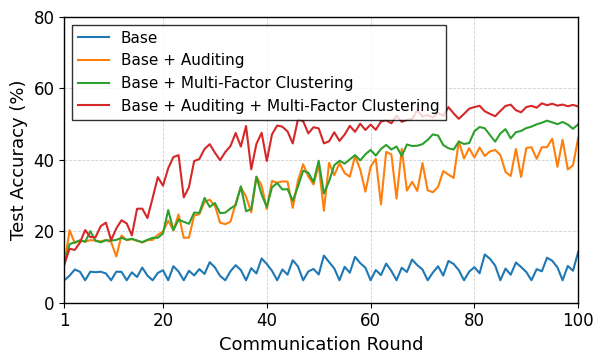

Reproduce this figure in Python.
import matplotlib.pyplot as plt

def plot_ablation_feature_shift(
    base,
    base_sfp,
    base_sfp_attn,
    full_model,
    out_prefix="ablation_byzantine",
    title=None
):
    """
    Inputs: five lists (or 1D arrays) of length 100, values in [0, 100].
    Output: out_prefix + ".pdf" (vector) and out_prefix + ".png" (300dpi).
    """

    # --------- sanity checks ----------
    series = {
        "Base": base,
        "Base + Auditing": base_sfp,
        "Base + Multi-Factor Clustering": base_sfp_attn,
        "Base + Auditing + Multi-Factor Clustering": full_model,
    }
    for name, s in series.items():
        if len(s) != 100:
            raise ValueError(f"{name} length must be 100, got {len(s)}")
        if any((v < 0 or v > 100) for v in s):
            raise ValueError(f"{name} has value outside [0, 100]")

    # --------- journal-like typography ----------
    plt.rcParams.update({
        "font.family": "Times New Roman",
        "font.size": 12,
        "axes.labelsize": 13,
        "axes.titlesize": 13,
        "legend.fontsize": 11,
        "xtick.labelsize": 12,
        "ytick.labelsize": 12,
        "pdf.fonttype": 42,   # embed TrueType (good for IEEE-style PDFs)
        "ps.fonttype": 42,
    })

    x = list(range(1, 101))

    fig, ax = plt.subplots(figsize=(6.2, 3.8))  # compact single-column friendly

    # Curves (no manual colors; use matplotlib default color cycle)
    ax.plot(x, base, linewidth=1.5, label="Base")
    ax.plot(x, base_sfp, linewidth=1.5, label="Base + Auditing")
    ax.plot(x, base_sfp_attn, linewidth=1.5, label="Base + Multi-Factor Clustering")
    ax.plot(x, full_model, linewidth=1.5, label="Base + Auditing + Multi-Factor Clustering")

    # Axes labels (English + Times New Roman)
    ax.set_xlabel("Communication Round")
    ax.set_ylabel("Test Accuracy (%)")

    # Axis limits and ticks (adjust if you want tighter y-range)
    ax.set_xlim(1, 100)
    ax.set_ylim(0, 80)
    ax.set_xticks([1, 20, 40, 60, 80, 100])
    ax.set_yticks([0, 20, 40, 60, 80])

    # Grid and spines
    ax.grid(True, which="major", linestyle="--", linewidth=0.6, alpha=0.6)
    for spine in ax.spines.values():
        spine.set_linewidth(1.0)

    # Legend
    ax.legend(loc="upper left", frameon=True, fancybox=False, edgecolor="black")

    if title:
        ax.set_title(title)

    fig.tight_layout()

    # Save: vector PDF + high-res PNG
    fig.savefig(f"{out_prefix}.pdf", bbox_inches="tight")
    fig.savefig(f"{out_prefix}.png", dpi=300, bbox_inches="tight")
    plt.close(fig)

    print(f"Saved: {out_prefix}.pdf and {out_prefix}.png")


# ----------------- Example usage -----------------
# Replace the following dummy data with your 5 lists (each length 100).
if __name__ == "__main__":
    base = [6.29, 7.58, 9.30, 8.67, 6.29, 8.69, 8.54, 8.69, 8.18, 6.29, 
            8.69, 8.65, 6.29, 8.50, 7.20, 9.85, 7.60, 6.29, 8.34, 9.10, 6.29, 10.22, 8.73,
            6.29, 8.95, 7.64, 9.41, 8.06, 11.35, 9.88, 7.50, 6.29, 8.82,
            10.50, 9.15, 6.29, 9.67, 8.20, 12.40, 10.82, 8.93, 6.29, 9.30,
            7.85, 11.90, 10.18, 6.29, 8.75, 9.46, 7.90, 13.20, 11.40, 9.60,
            6.29, 10.05, 8.40, 12.85, 11.10, 9.82, 6.29, 9.15, 7.75, 10.95,
            8.90, 6.29, 9.80, 8.60, 12.10, 10.50, 9.30, 6.29, 8.45, 10.20,
            7.60, 11.70, 10.85, 9.10, 6.29, 8.70, 9.95, 8.25, 13.50, 12.30,
            10.40, 6.29, 9.55, 7.85, 11.25, 10.00, 8.60, 6.29, 9.40, 8.80,
            12.60, 11.75, 9.90, 6.29, 10.30, 8.95, 14.20]
    
    base_sfp = [10.96, 20.28, 16.70, 17.39, 17.10, 17.52, 17.39, 17.17, 17.59, 17.01, 
        12.94, 18.83, 17.50, 17.81, 17.34, 16.88, 17.52, 17.59, 19.01, 19.95, 
        22.97, 20.26, 24.73, 18.17, 18.23, 24.42, 24.82, 28.20, 28.84, 27.17, 
        22.41, 21.99, 22.68, 27.84, 32.31, 29.71, 25.33, 35.29, 32.80, 26.20, 
        34.11, 33.58, 33.98, 33.91, 26.55, 34.16, 38.78, 35.36, 33.11, 38.60, 
        25.77, 39.16, 35.71, 39.09, 36.31, 35.27, 41.03, 37.29, 31.09, 38.07, 
        40.29, 27.51, 42.23, 41.54, 29.15, 43.12, 31.40, 33.84, 31.29, 39.11, 
        31.47, 30.93, 32.44, 36.87, 35.87, 34.96, 45.21, 40.38, 43.27, 40.65, 
        43.47, 41.07, 42.38, 42.78, 41.38, 36.60, 35.49, 43.05, 35.20, 43.34, 
        43.54, 40.29, 43.54, 43.56, 45.92, 38.05, 45.63, 37.29, 38.47, 46.16]
    
    base_sfp_attn = [10.78, 16.41, 16.92, 17.46, 17.08, 20.01, 17.34, 16.92, 17.48, 17.41, 
        17.57, 18.19, 17.63, 17.90, 17.41, 16.94, 17.61, 18.17, 18.19, 19.41, 
        25.95, 20.35, 23.24, 22.66, 22.10, 25.24, 25.15, 29.35, 26.82, 27.91, 
        25.08, 25.22, 26.40, 27.28, 32.60, 25.62, 26.20, 35.27, 30.29, 26.80, 
        32.31, 33.49, 31.71, 31.80, 28.55, 32.51, 36.98, 36.38, 33.78, 39.76,
        30.57, 33.99, 38.51, 39.76, 38.95, 40.12, 41.33, 39.85, 41.56, 42.78, 
        41.20, 43.05, 44.18, 42.90, 43.75, 41.10, 44.30, 43.88, 43.95, 44.40, 
        45.60, 47.12, 46.80, 44.15, 43.25, 42.90, 45.10, 44.45, 44.70, 48.00,
        49.20, 48.85, 46.95, 45.10, 47.40, 48.60, 46.00, 47.75, 48.10, 48.90,
        49.30, 49.95, 50.40, 50.98, 50.50, 49.99, 50.60, 49.88, 48.70, 49.95]
    
    full_model =[10.85, 15.12, 14.79, 16.83, 20.35, 18.37, 18.35, 21.44, 22.41, 17.50, 
        20.79, 23.08, 22.21, 18.86, 26.31, 26.35, 23.70, 29.31, 35.16, 32.76, 
        37.65, 40.78, 41.32, 29.49, 32.35, 39.67, 40.23, 43.05, 44.39, 42.01, 
        39.92, 42.18, 43.87, 47.52, 43.72, 49.48, 37.36, 44.47, 47.57, 39.69, 
        47.14, 49.61, 49.28, 47.94, 44.59, 51.32, 50.83, 47.41, 49.14, 48.81,
        44.62, 45.18, 47.72, 45.31, 47.09, 49.52, 47.85, 50.11, 48.37, 49.88,
        48.42, 50.73, 51.09, 50.24, 52.37, 50.66, 51.18, 51.45, 53.91, 52.08,
        52.59, 51.82, 53.17, 52.31, 54.76, 53.02, 51.49, 52.87, 54.32, 54.79,
        55.14, 53.60, 52.88, 52.22, 53.67, 55.10, 55.46, 53.90, 53.31, 54.78,
        55.12, 54.61, 55.84, 55.30, 55.72, 55.19, 55.48, 55.02, 55.39, 54.95]

    plot_ablation_feature_shift(
        base, base_sfp, base_sfp_attn, full_model,
        out_prefix="ablation_byzantine",
        title=None  # e.g., "Ablation on Feature Shift"
    )
